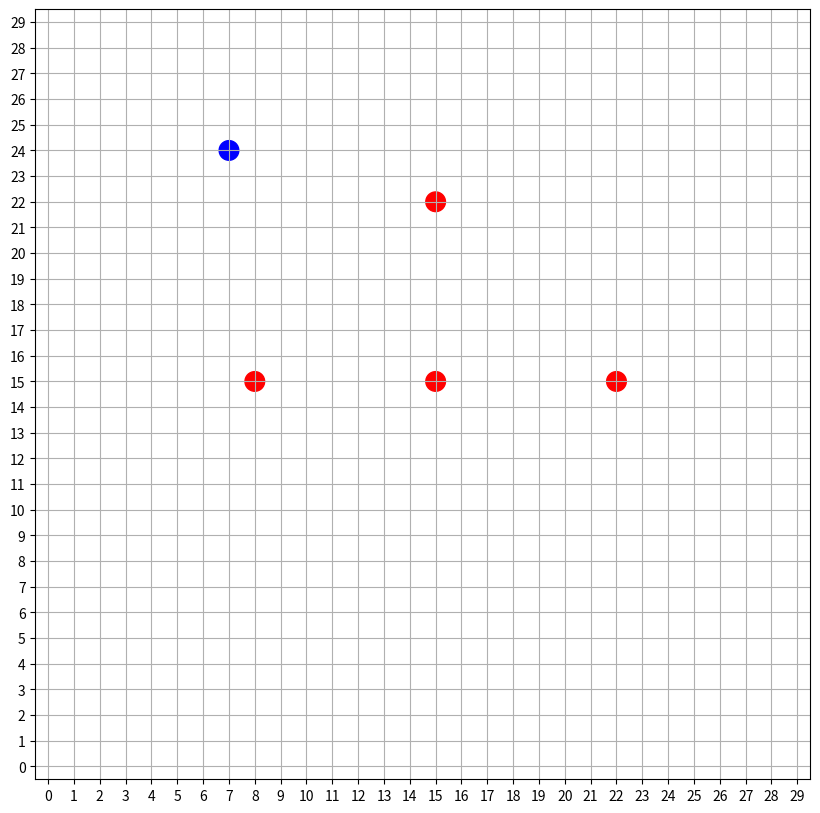

Write Python code to recreate this figure.
from itertools import repeat
import random
import matplotlib.pyplot as plt
import matplotlib.animation as animation
import matplotlib.colors as colors
import numpy as np

def manHattan(a, b):
    return abs(a[0] - b[0]) + abs(a[1] - b[1])

def all_measure(all_sensors, robot_bf):
    for sensor in all_sensors:
        sensor.measure(robot_bf)

class Robot:
    def __init__(self, x, y):
        self.x = x
        self.y = y
        self.movement_history = [(x, y)]
    def next_state(self, action):
        if action == 'up':
            self.y += 1
        elif action == 'down':
            self.y -= 1
        elif action == 'left':
            self.x -= 1
        elif action == 'right':
            self.x += 1
        self.movement_history.append((self.x, self.y))

class Sensor:
    def __init__(self, x, y):
        self.x = x
        self.y = y
        self.measurements = []
    def measure(self, robot_bf):
        prob_detection = max(0, 0.9 - manHattan((robot_bf.x, robot_bf.y), (self.x, self.y))/10)
        measurement = np.random.choice([True, False], 1, p=[prob_detection, 1-prob_detection])[0]
        self.measurements.append(measurement)

# This function returns the next stochastic action.
def transition_model(robot_bf, motion_model):
    choices = ['up', 'down', 'left', 'right']
    if robot_bf.x == 0:
        choices.remove('left')
    if robot_bf.x == 29:
        choices.remove('right')
    if robot_bf.y == 0:
        choices.remove('down')
    if robot_bf.y == 29:
        choices.remove('up')
    action_weights = [motion_model[motion] for motion in choices]
    return random.choices(choices, action_weights, k=1)[0]

# Robot motion model initialisation.
motion_model = { 'up': 0.4, 'down': 0.1, 'left': 0.2, 'right': 0.3 }
x, y = random.randrange(30), random.randrange(30)
robot_bf = Robot(x, y)

# Sensor initialisation.
sensor_1, sensor_2, sensor_3, sensor_4 = Sensor(8, 15), Sensor(15, 15), Sensor(22, 15), Sensor(15, 22)
all_sensors = [sensor_1, sensor_2, sensor_3, sensor_4]
all_measure(all_sensors, robot_bf)

# Running the simulation.
for i in range(30):
    robot_bf.next_state(transition_model(robot_bf, motion_model))
    all_measure(all_sensors, robot_bf)   

# Simulating the robot motion through grid motion.
fig = plt.figure(figsize=(10, 10))
ax = fig.gca()
ax.set_xticks(np.arange(0, 31, 1))
ax.set_yticks(np.arange(0, 31, 1))
ax.set_xlim([-0.5, 29.5])
ax.set_ylim([-0.5, 29.5])
cmap = colors.ListedColormap(['b', 'g', 'r'])
scatter_color = [1 if s.measurements[0] else 2 for s in all_sensors]
scatter_color.insert(0, 0)
scat = plt.scatter([x, sensor_1.x, sensor_2.x, sensor_3.x, sensor_4.x], [y, sensor_1.y, sensor_2.y, sensor_3.y, sensor_4.y], c=scatter_color, s=200, cmap=cmap)

# Handling how frames are updated in animation.
def update_plot(i):
    col_map = [1 if s.measurements[i] else 2 for s in all_sensors]
    col_map.insert(0, 0)
    scat.set_offsets(np.c_[[robot_bf.movement_history[i][0], sensor_1.x, sensor_2.x, sensor_3.x, sensor_4.x], [robot_bf.movement_history[i][1], sensor_1.y, sensor_2.y, sensor_3.y, sensor_4.y]])
    scat.set_array(np.array(col_map))
    return scat, 

plt.grid()
ani = animation.FuncAnimation(fig, update_plot, frames=range(len(robot_bf.movement_history)), interval=500, repeat=False, blit=False)
ani.save('a.gif')
plt.show()
    